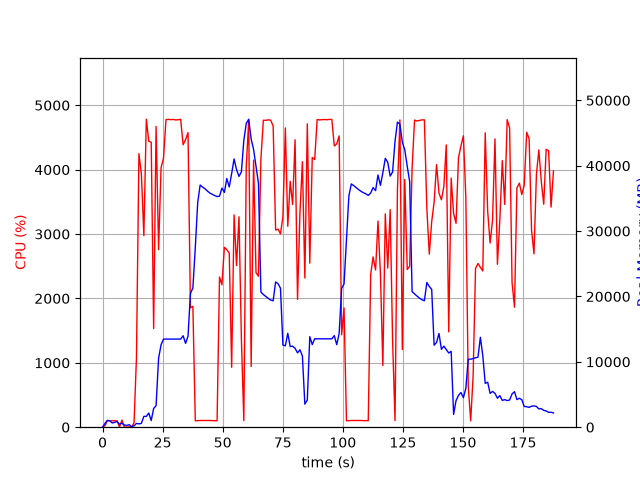

Values plotted in this chart, from the file beside it:
elapsed_time, nproc, cpu, mem_real, mem_virtual
4.0531158447265625e-05, 1, 0.0, 8.039, 3185
1.006, 6, 23.8, 573.6, 2832
2.015, 5, 102.1, 1049, 3200
3.024, 5, 100.1, 980.6, 3163
4.033, 3, 100.2, 644.2, 2174
5.041, 3, 99.2, 736.2, 2286
6.049, 3, 99.3, 881.9, 2414
7.056, 4, 3.0, 429.2, 2028
8.064, 5, 111.1, 615.6, 2493
9.072, 3, 1.0, 328.7, 1683
10.08, 3, 0.0, 273.3, 1629
11.09, 4, 5.0, 386.8, 2023
12.1, 2, 3.0, 78.61, 1181
13.11, 1, 67.4, 211.8, 820.5
14.12, 1, 1081, 580.6, 4830
15.14, 1, 4248, 509, 4844
16.17, 1, 3932, 585.1, 4860
17.19, 1, 2976, 1654, 6724
18.22, 1, 4783, 1654, 6724
19.24, 1, 4442, 2168, 8260
20.25, 1, 4425, 1018, 8268
21.27, 1, 1531, 2871, 8813
22.28, 1, 4671, 3296, 10605
23.33, 1, 2757, 10552, 19331
24.35, 1, 4030, 12606, 29585
25.38, 1, 4178, 13478, 29585
26.4, 1, 4777, 13478, 29585
27.42, 1, 4781, 13478, 29585
28.44, 1, 4776, 13478, 29585
29.46, 1, 4780, 13478, 29585
30.48, 1, 4771, 13478, 29585
31.5, 1, 4776, 13478, 29585
32.51, 1, 4782, 13478, 29585
33.53, 1, 4387, 13990, 29585
34.55, 1, 4466, 12823, 29585
35.57, 1, 4575, 13924, 33230
36.59, 1, 1855, 20459, 45213
37.6, 1, 1878, 21290, 65693
38.6, 1, 99.2, 27494, 65693
39.61, 1, 102.2, 34383, 65693
40.62, 1, 104.2, 37046, 65693
41.63, 1, 104.2, 36731, 65693
42.63, 1, 103.3, 36479, 65693
43.64, 1, 105.2, 36123, 65693
44.65, 1, 104.2, 35820, 65693
45.66, 1, 102.2, 35630, 65693
46.66, 1, 101.2, 35435, 65693
47.67, 1, 101.3, 35282, 65693
48.68, 1, 2332, 35341, 65693
49.69, 1, 2212, 36578, 65713
50.71, 1, 2794, 35920, 65713
51.71, 1, 2757, 38041, 65713
52.73, 1, 2703, 36751, 65713
53.74, 1, 929.8, 38808, 90289
54.75, 1, 3298, 41035, 90289
55.77, 1, 2510, 39397, 90303
56.79, 1, 3268, 38368, 90303
57.79, 1, 1360, 39065, 90303
58.8, 1, 102.3, 43880, 90303
59.81, 1, 4042, 46467, 90303
... 126 more rows
